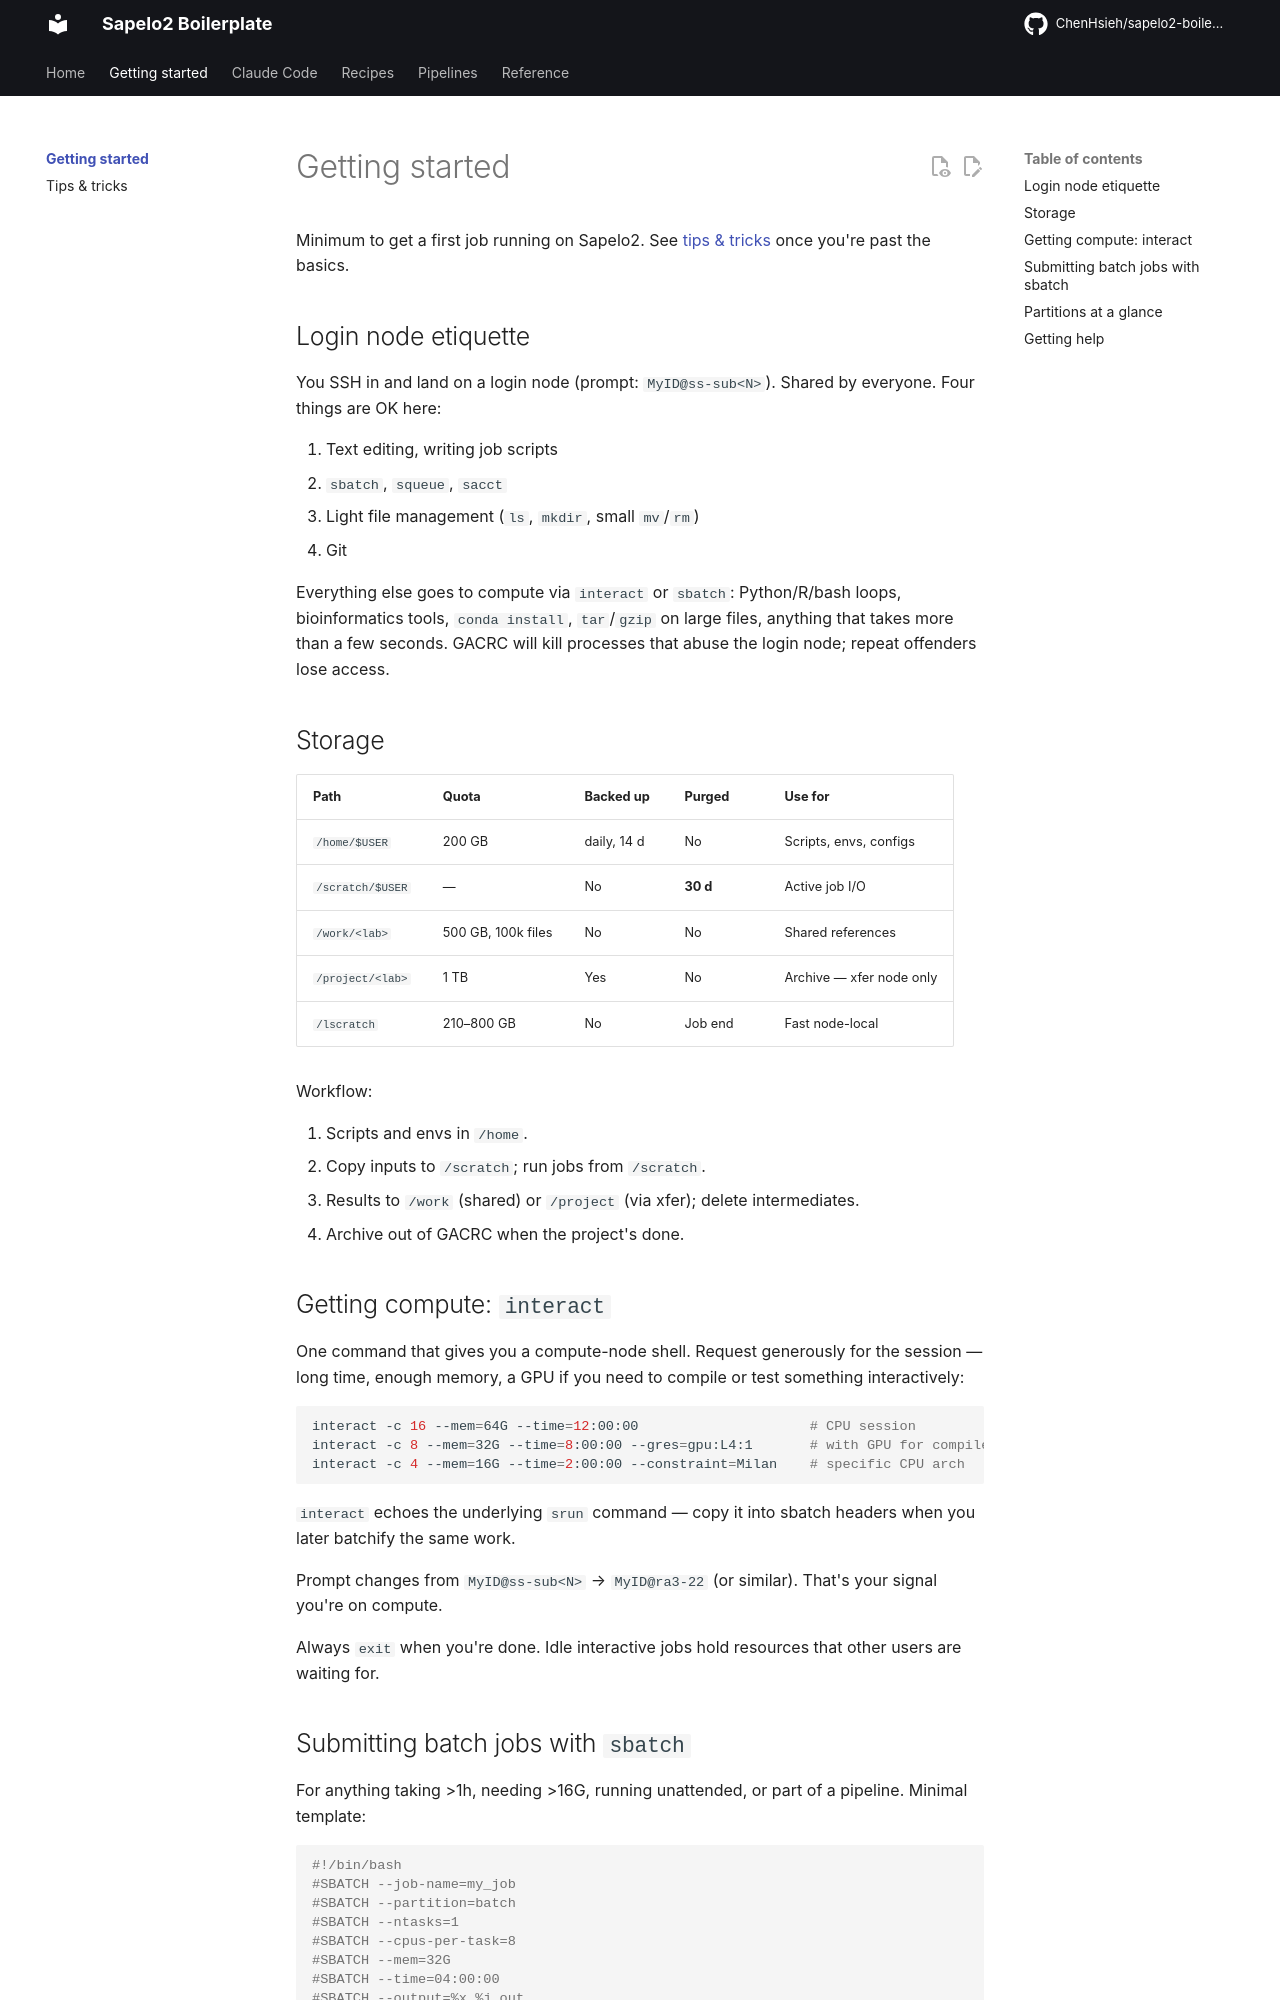

repository: ChenHsieh/sapelo2-boilerplate · page: getting-started/index.html · generator: mkdocs

# Getting started

Minimum to get a first job running on Sapelo2. See [tips & tricks](advanced.md) once you're past the basics.

## Login node etiquette

You SSH in and land on a login node (prompt: `MyID@ss-sub<N>`). Shared by everyone. Four things are OK here:

1. Text editing, writing job scripts
2. `sbatch`, `squeue`, `sacct`
3. Light file management (`ls`, `mkdir`, small `mv`/`rm`)
4. Git

Everything else goes to compute via `interact` or `sbatch`: Python/R/bash loops, bioinformatics tools, `conda install`, `tar`/`gzip` on large files, anything that takes more than a few seconds. GACRC will kill processes that abuse the login node; repeat offenders lose access.

## Storage

| Path | Quota | Backed up | Purged | Use for |
|---|---|---|---|---|
| `/home/$USER` | 200 GB | daily, 14 d | No | Scripts, envs, configs |
| `/scratch/$USER` | — | No | **30 d** | Active job I/O |
| `/work/<lab>` | 500 GB, 100k files | No | No | Shared references |
| `/project/<lab>` | 1 TB | Yes | No | Archive — xfer node only |
| `/lscratch` | 210–800 GB | No | Job end | Fast node-local |

Workflow:

1. Scripts and envs in `/home`.
2. Copy inputs to `/scratch`; run jobs from `/scratch`.
3. Results to `/work` (shared) or `/project` (via xfer); delete intermediates.
4. Archive out of GACRC when the project's done.

## Getting compute: `interact`

One command that gives you a compute-node shell. Request generously for the session — long time, enough memory, a GPU if you need to compile or test something interactively:

```bash
interact -c 16 --mem=64G --time=12:00:00                     # CPU session
interact -c 8 --mem=32G --time=8:00:00 --gres=gpu:L4:1       # with GPU for compile/test
interact -c 4 --mem=16G --time=2:00:00 --constraint=Milan    # specific CPU arch
```

`interact` echoes the underlying `srun` command — copy it into sbatch headers when you later batchify the same work.

Prompt changes from `MyID@ss-sub<N>` → `MyID@ra3-22` (or similar). That's your signal you're on compute.

Always `exit` when you're done. Idle interactive jobs hold resources that other users are waiting for.
